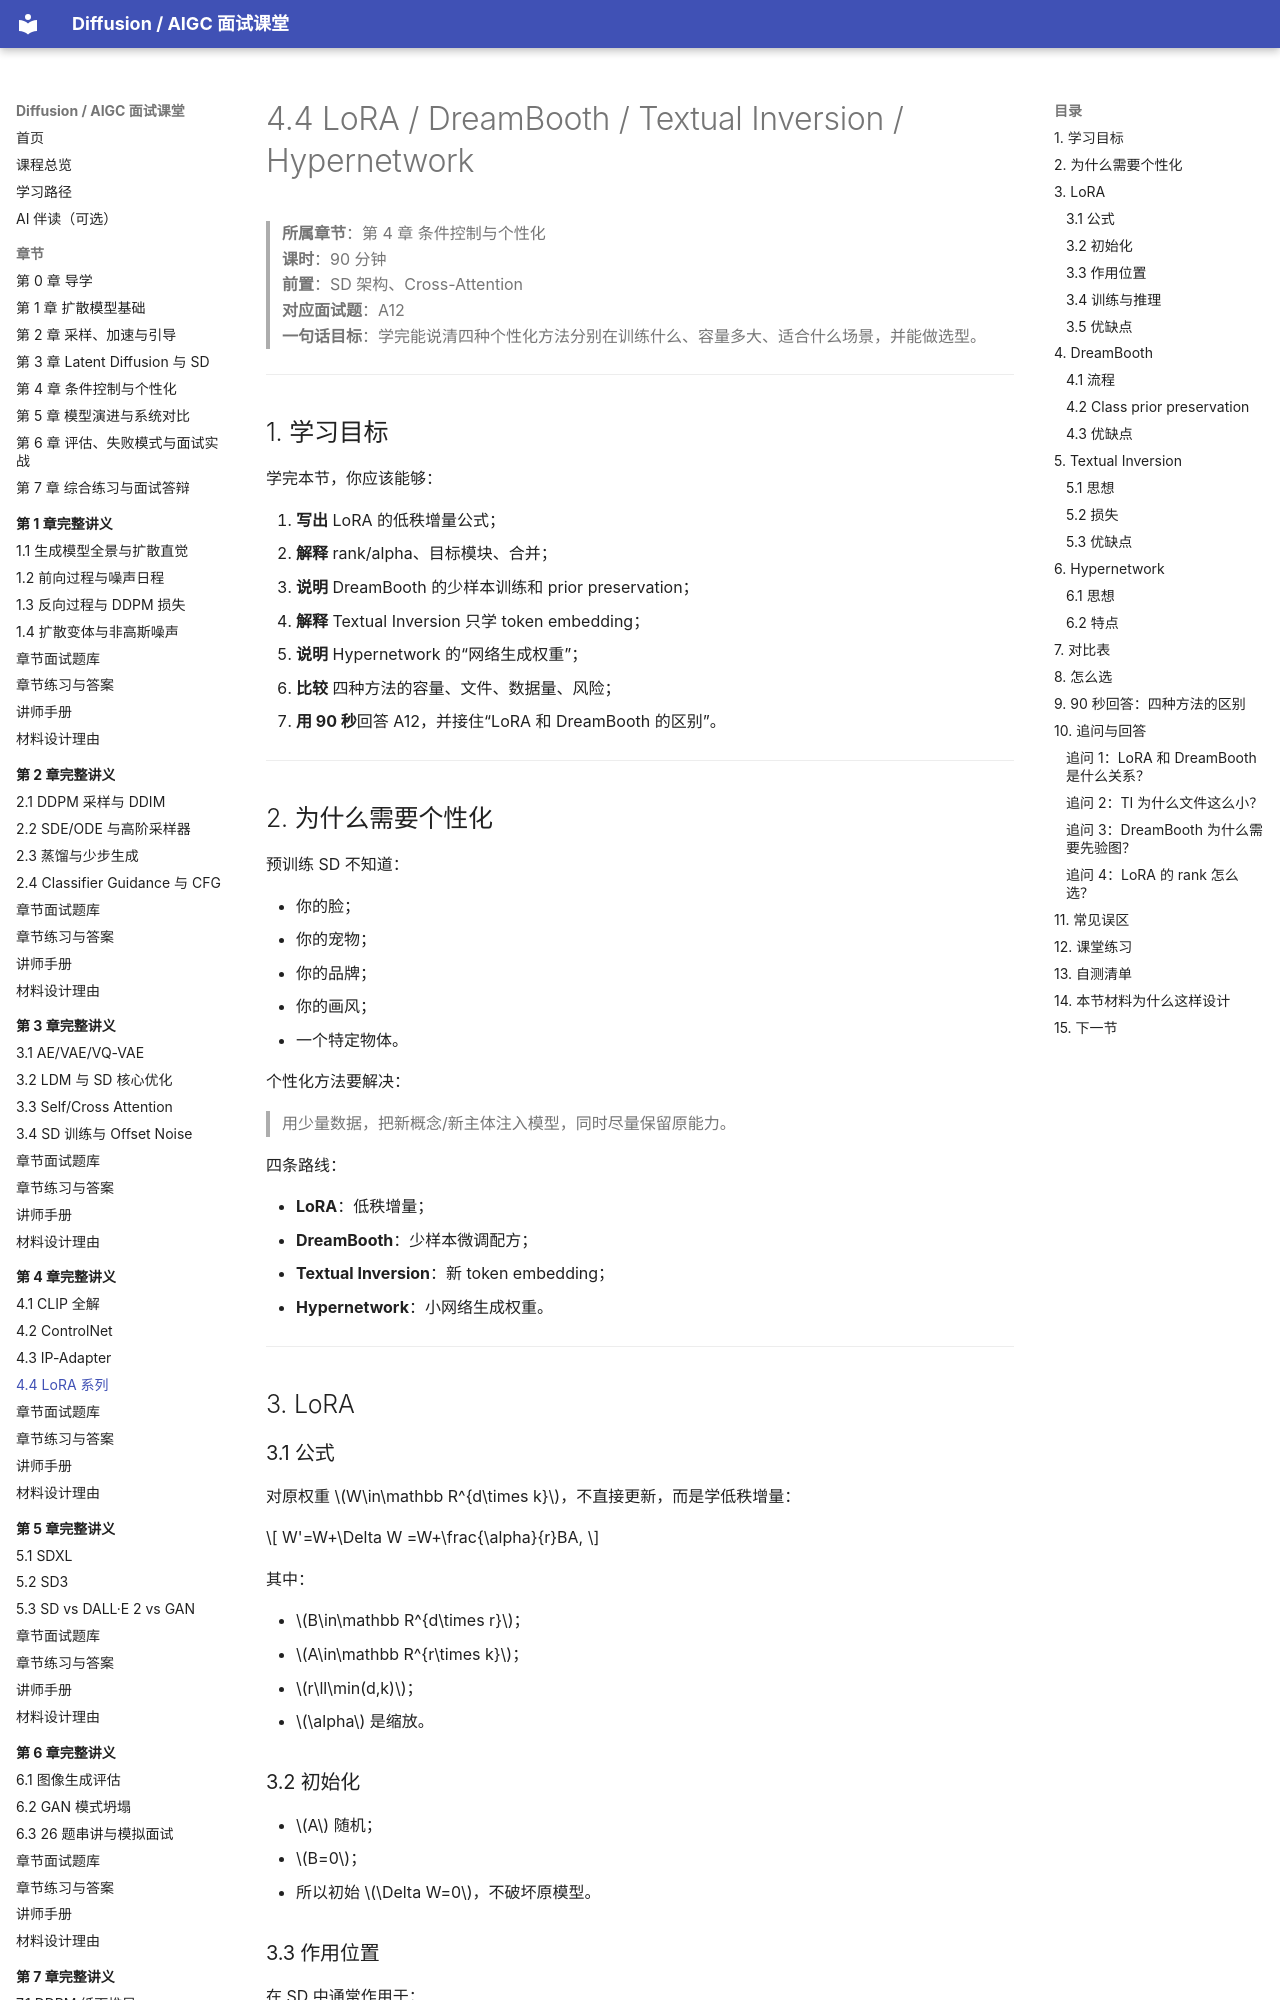

repository: binbla/diffusion-aigc-course · page: lessons/ch04/04-LoRA-DreamBooth-TI-Hypernetwork/index.html · generator: mkdocs

# 4.4 LoRA / DreamBooth / Textual Inversion / Hypernetwork

> **所属章节**：第 4 章 条件控制与个性化  
> **课时**：90 分钟  
> **前置**：SD 架构、Cross-Attention  
> **对应面试题**：A12  
> **一句话目标**：学完能说清四种个性化方法分别在训练什么、容量多大、适合什么场景，并能做选型。

---

## 1. 学习目标

学完本节，你应该能够：

1. **写出** LoRA 的低秩增量公式；
2. **解释** rank/alpha、目标模块、合并；
3. **说明** DreamBooth 的少样本训练和 prior preservation；
4. **解释** Textual Inversion 只学 token embedding；
5. **说明** Hypernetwork 的“网络生成权重”；
6. **比较** 四种方法的容量、文件、数据量、风险；
7. **用 90 秒**回答 A12，并接住“LoRA 和 DreamBooth 的区别”。

---

## 2. 为什么需要个性化

预训练 SD 不知道：

- 你的脸；
- 你的宠物；
- 你的品牌；
- 你的画风；
- 一个特定物体。

个性化方法要解决：

> 用少量数据，把新概念/新主体注入模型，同时尽量保留原能力。

四条路线：

- **LoRA**：低秩增量；
- **DreamBooth**：少样本微调配方；
- **Textual Inversion**：新 token embedding；
- **Hypernetwork**：小网络生成权重。

---

## 3. LoRA

### 3.1 公式

对原权重 $W\in\mathbb R^{d\times k}$，不直接更新，而是学低秩增量：

$$
W'=W+\Delta W
=W+\frac{\alpha}{r}BA,
$$

其中：

- $B\in\mathbb R^{d\times r}$；
- $A\in\mathbb R^{r\times k}$；
- $r\ll\min(d,k)$；
- $\alpha$ 是缩放。

### 3.2 初始化

- $A$ 随机；
- $B=0$；
- 所以初始 $\Delta W=0$，不破坏原模型。
